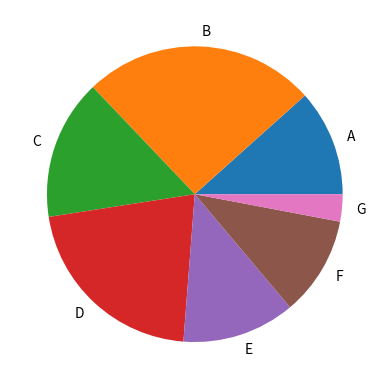

Reproduce this figure in Python.
import matplotlib.pyplot as pylot
import random as r

def generate_pie_chart():
    labels = [x for x in 'ABCDEFG']
    values = [r.randint(1, 200) for x in range(0, len(labels))]
    fig, ax = pylot.subplots()
    ax.pie(values, labels=labels)
    pylot.savefig('./pie_chart.png')
    pylot.close()

if __name__ == '__main__':
    generate_pie_chart()
